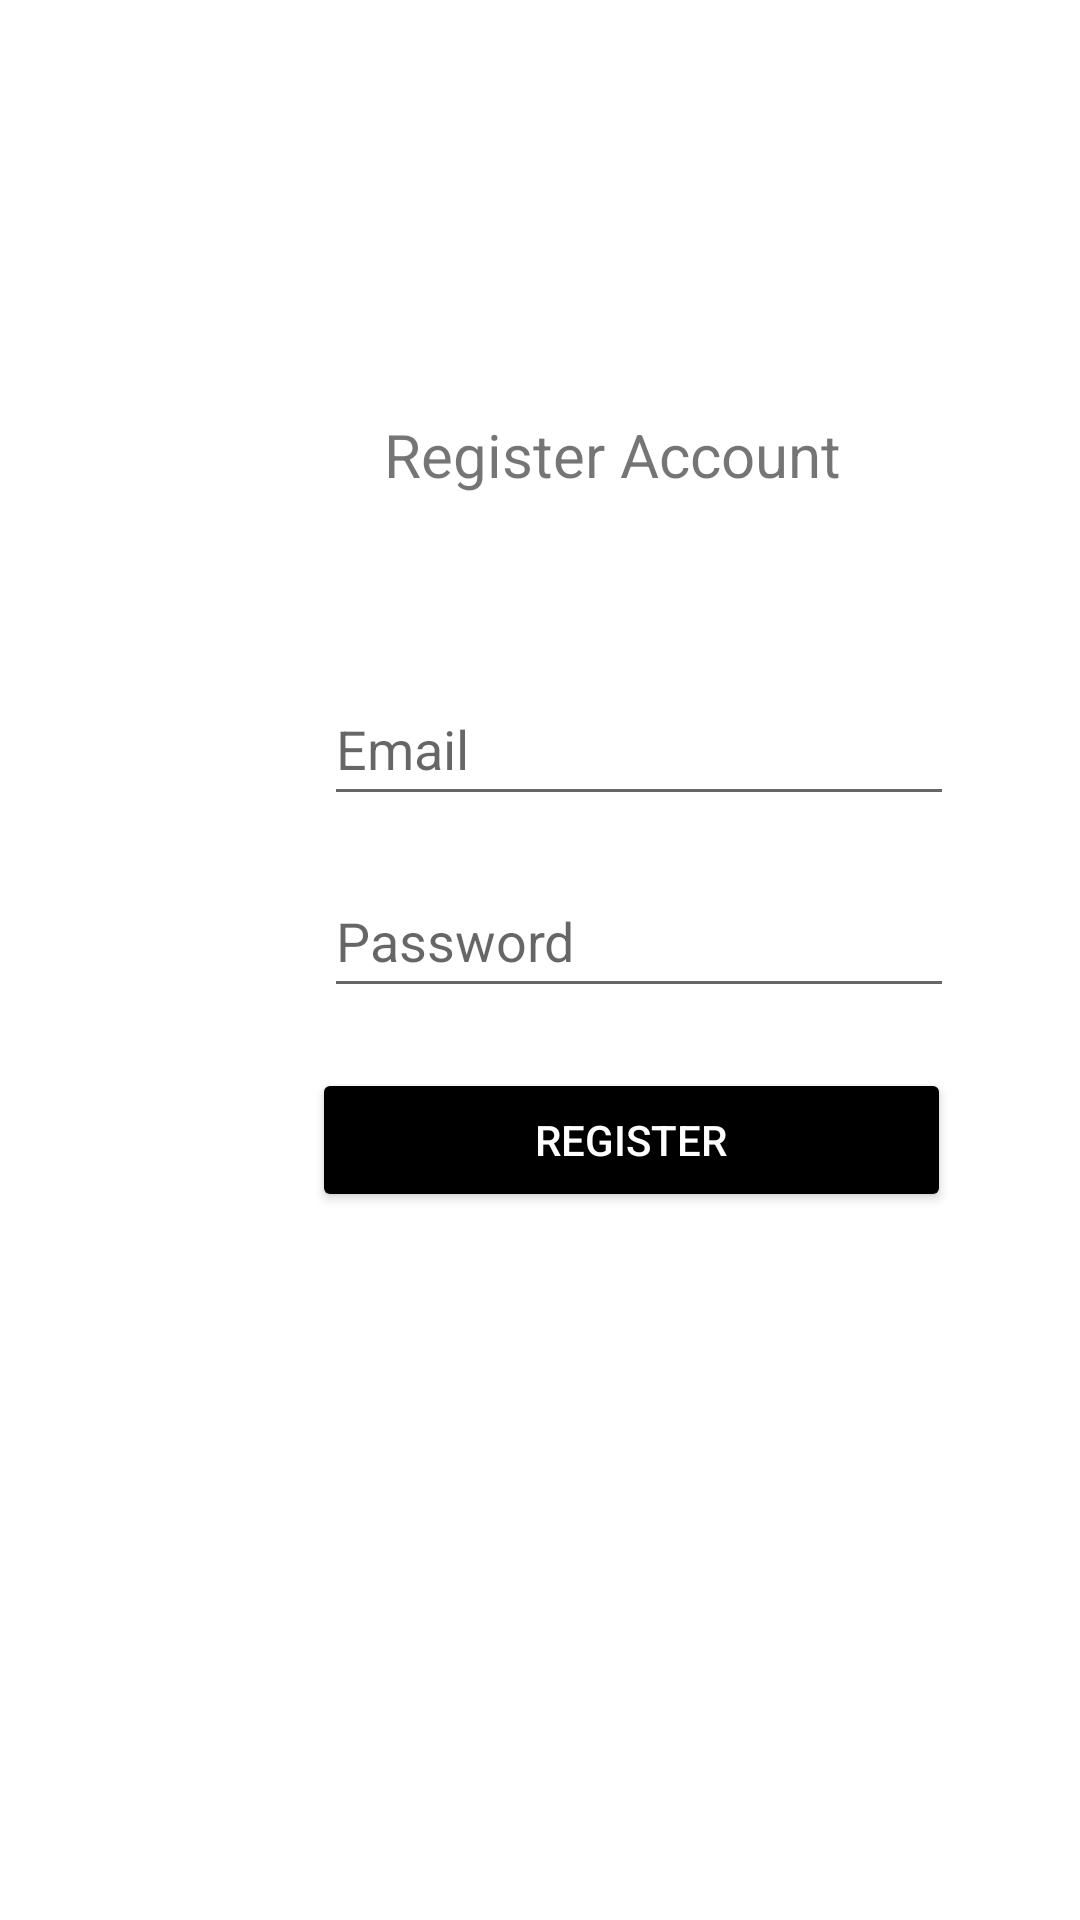

Write the Android layout XML for this screen, with the resource values it uses.
<!-- AndroidManifest.xml: application theme Theme.Financial_Literacy_App -->
<!-- res/layout/activity_register.xml -->
<?xml version="1.0" encoding="utf-8"?>
<androidx.constraintlayout.widget.ConstraintLayout xmlns:android="http://schemas.android.com/apk/res/android"
    xmlns:app="http://schemas.android.com/apk/res-auto"
    xmlns:tools="http://schemas.android.com/tools"
    android:layout_width="wrap_content"
    android:layout_height="wrap_content"
    tools:context=".RegisterActivity">

    <Button
        android:id="@+id/register_btn1"
        android:layout_width="213dp"
        android:layout_height="48dp"

        android:layout_marginStart="104dp"
        android:layout_marginTop="20dp"
        android:backgroundTint="@android:color/background_dark"
        android:text="Register"
        android:textColor="@android:color/white"
        app:layout_constraintStart_toStartOf="parent"
        app:layout_constraintTop_toBottomOf="@+id/password_txt1" />

    <TextView
        android:id="@+id/textView"
        android:layout_width="wrap_content"
        android:layout_height="wrap_content"
        android:layout_marginStart="128dp"
        android:layout_marginTop="138dp"
        android:text="Register Account"
        android:textSize="20dp"
        app:layout_constraintStart_toStartOf="parent"
        app:layout_constraintTop_toTopOf="parent" />

    <EditText
        android:id="@+id/email_txt1"
        android:layout_width="wrap_content"
        android:layout_height="wrap_content"
        android:layout_marginStart="108dp"
        android:layout_marginTop="38dp"
        android:ems="10"
        android:hint="Email"
        android:inputType="textEmailAddress"
        android:minHeight="48dp"
        app:layout_constraintStart_toStartOf="parent"
        app:layout_constraintTop_toBottomOf="@+id/imageView" />

    <EditText
        android:id="@+id/password_txt1"
        android:layout_width="wrap_content"
        android:layout_height="wrap_content"
        android:layout_marginStart="108dp"
        android:layout_marginTop="16dp"
        android:ems="10"
        android:hint="Password"
        android:inputType="textPassword"
        android:minHeight="48dp"
        app:layout_constraintStart_toStartOf="parent"
        app:layout_constraintTop_toBottomOf="@+id/email_txt1" />

    <ImageView
        android:id="@+id/imageView"
        android:layout_width="wrap_content"
        android:layout_height="wrap_content"
        android:layout_marginStart="141dp"
        android:layout_marginTop="21dp"
        app:layout_constraintStart_toStartOf="parent"
        app:layout_constraintTop_toBottomOf="@+id/textView"
        tools:srcCompat="@tools:sample/avatars" />
</androidx.constraintlayout.widget.ConstraintLayout>
<!-- resources referenced by this layout -->
<resources>
  <style name="Theme.Financial_Literacy_App" parent="Theme.MaterialComponents.DayNight.DarkActionBar">
          
          <item name="colorPrimary">@color/purple_500</item>
          <item name="colorPrimaryVariant">@color/purple_700</item>
          <item name="colorOnPrimary">@color/white</item>
          
          <item name="colorSecondary">@color/teal_200</item>
          <item name="colorSecondaryVariant">@color/teal_700</item>
          <item name="colorOnSecondary">@color/black</item>
          
          <item name="android:statusBarColor" tools:targetApi="l">?attr/colorPrimaryVariant</item>
          
      </style>
  <!-- not gathered from this repository: default colours our renderer supplied (Android Studio template values) -->
  <color name="purple_500">#FF6200EE</color>
  <color name="purple_700">#FF3700B3</color>
  <color name="teal_200">#FF03DAC5</color>
  <color name="teal_700">#FF018786</color>
  <color name="black">#FF000000</color>
  <color name="white">#FFFFFFFF</color>
</resources>
